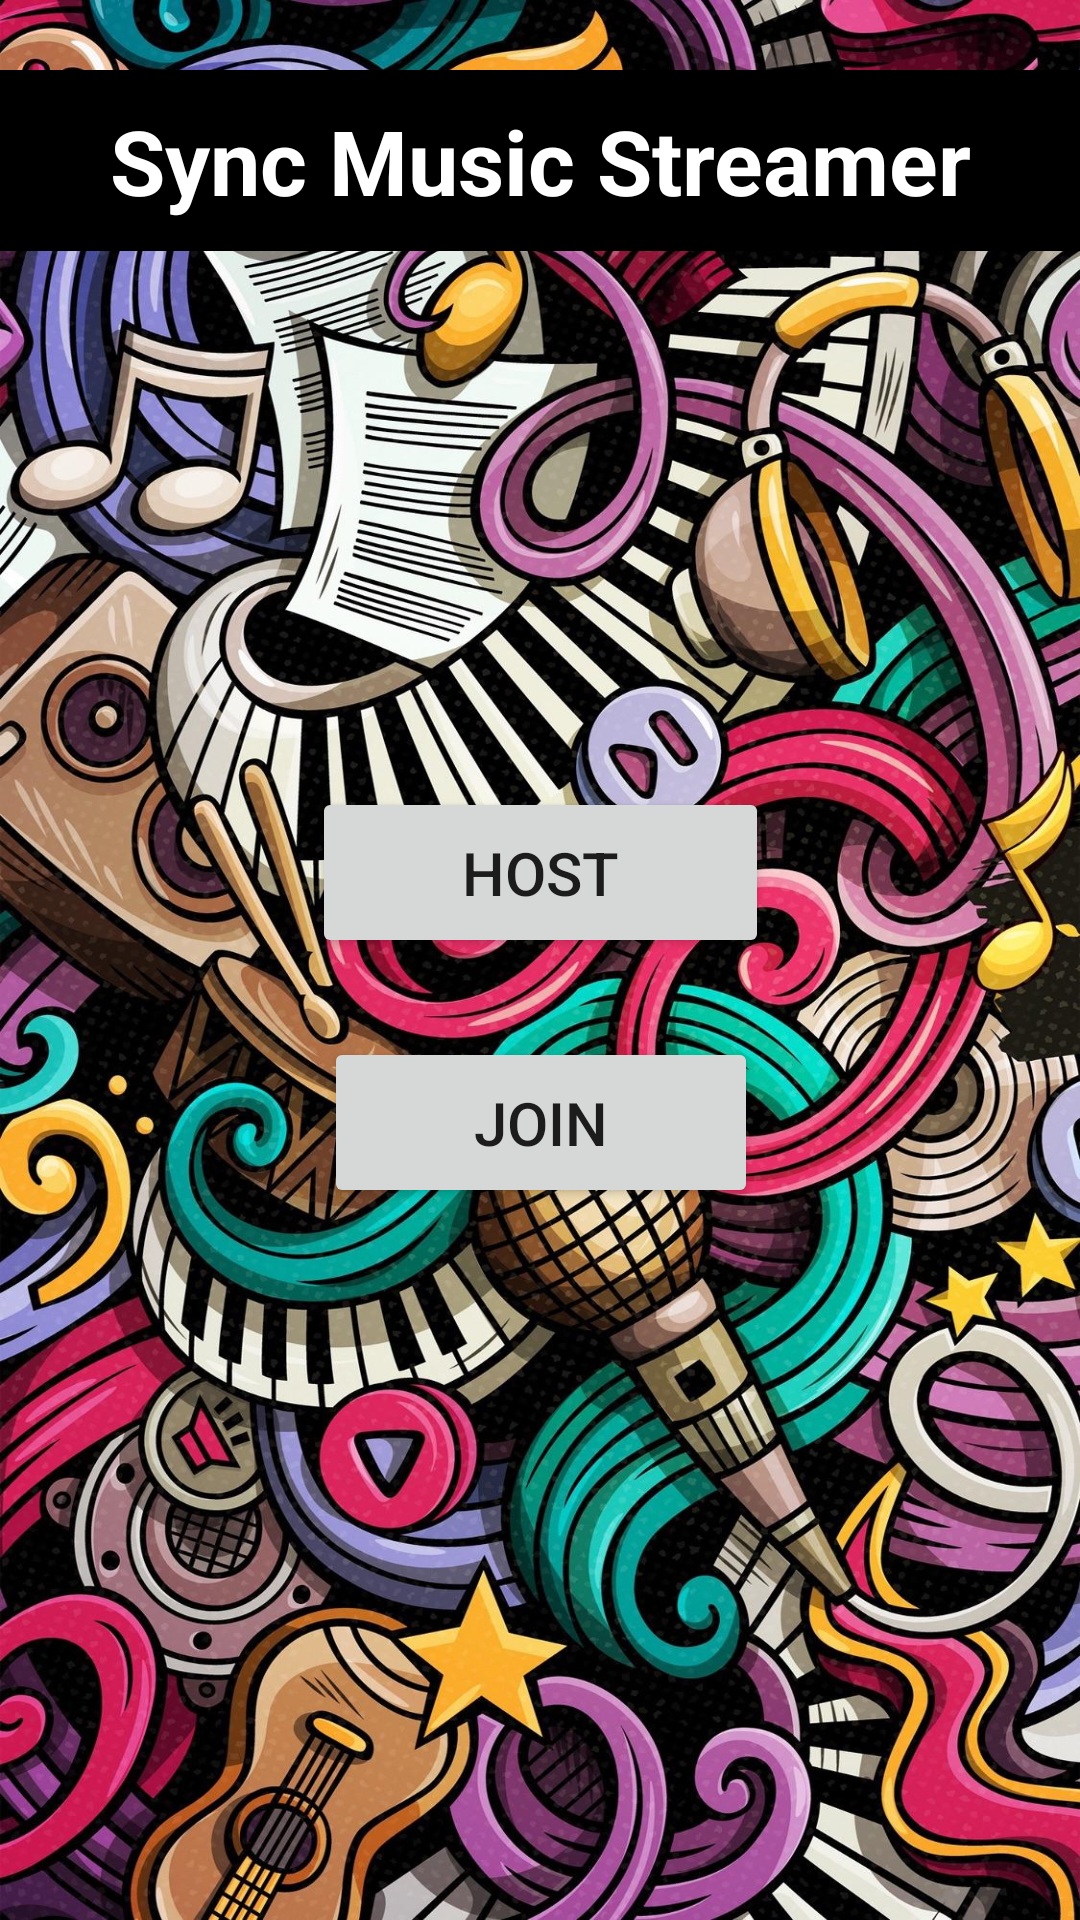

Write the Android layout XML for this screen, with the resource values it uses.
<!-- AndroidManifest.xml: application theme Theme.SMPlayer -->
<!-- res/layout/activity_main.xml -->
<?xml version="1.0" encoding="utf-8"?>
<androidx.constraintlayout.widget.ConstraintLayout
    xmlns:android="http://schemas.android.com/apk/res/android"
    xmlns:app="http://schemas.android.com/apk/res-auto"
    xmlns:tools="http://schemas.android.com/tools"
    android:layout_width="match_parent"
    android:layout_height="match_parent"
    android:background="@drawable/front_wall"
    tools:context=".MainActivity">

    <TextView
        android:layout_width="match_parent"
        android:layout_height="wrap_content"
        android:gravity="center"
        android:textColor="@color/white"
        android:textStyle="bold"
        android:text="@string/sync_music_streamer"
        android:textSize="30sp"
        android:background="@color/black"
        android:padding="10dp"
        app:layout_constraintBottom_toBottomOf="parent"
        app:layout_constraintEnd_toEndOf="parent"
        app:layout_constraintStart_toStartOf="parent"
        app:layout_constraintTop_toTopOf="parent"
        app:layout_constraintVertical_bias="0.04" />

    <Button
        android:id="@+id/host"
        android:layout_width="wrap_content"
        android:layout_height="wrap_content"
        android:text="@string/host"
        android:textSize="20sp"
        android:paddingVertical="15dp"
        android:paddingHorizontal="50dp"
        app:layout_constraintBottom_toBottomOf="parent"
        app:layout_constraintEnd_toEndOf="parent"
        app:layout_constraintStart_toStartOf="parent"
        app:layout_constraintTop_toTopOf="parent"
        app:layout_constraintVertical_bias="0.45" />

    <Button
        android:id="@+id/join"
        android:layout_width="wrap_content"
        android:layout_height="wrap_content"
        android:text="@string/join"
        android:textSize="20sp"
        android:paddingVertical="15dp"
        android:paddingHorizontal="50dp"
        app:layout_constraintBottom_toBottomOf="parent"
        app:layout_constraintEnd_toEndOf="@+id/host"
        app:layout_constraintStart_toStartOf="@+id/host"
        app:layout_constraintTop_toBottomOf="@+id/host"
        app:layout_constraintVertical_bias="0.1" />


</androidx.constraintlayout.widget.ConstraintLayout>
<!-- resources referenced by this layout -->
<resources>
  <!-- drawable front_wall: jpg bitmap (drawable, 576905 bytes) -->
  <string name="host">Host</string>
  <string name="join">Join</string>
  <string name="sync_music_streamer">Sync Music Streamer</string>
  <style name="Theme.SMPlayer" parent="Theme.MaterialComponents.DayNight.NoActionBar">
          
          <item name="colorPrimary">@color/purple_500</item>
          <item name="colorPrimaryVariant">@color/purple_700</item>
          <item name="colorOnPrimary">@color/white</item>
          
          <item name="colorSecondary">@color/teal_200</item>
          <item name="colorSecondaryVariant">@color/teal_700</item>
          <item name="colorOnSecondary">@color/black</item>
          
          <item name="android:statusBarColor" tools:targetApi="l">?attr/colorPrimaryVariant</item>
          
      </style>
  <!-- not gathered from this repository: default colours our renderer supplied (Android Studio template values) -->
  <color name="purple_500">#FF6200EE</color>
  <color name="purple_700">#FF3700B3</color>
  <color name="teal_200">#FF03DAC5</color>
  <color name="teal_700">#FF018786</color>
  <color name="black">#FF000000</color>
  <color name="white">#FFFFFFFF</color>
</resources>
